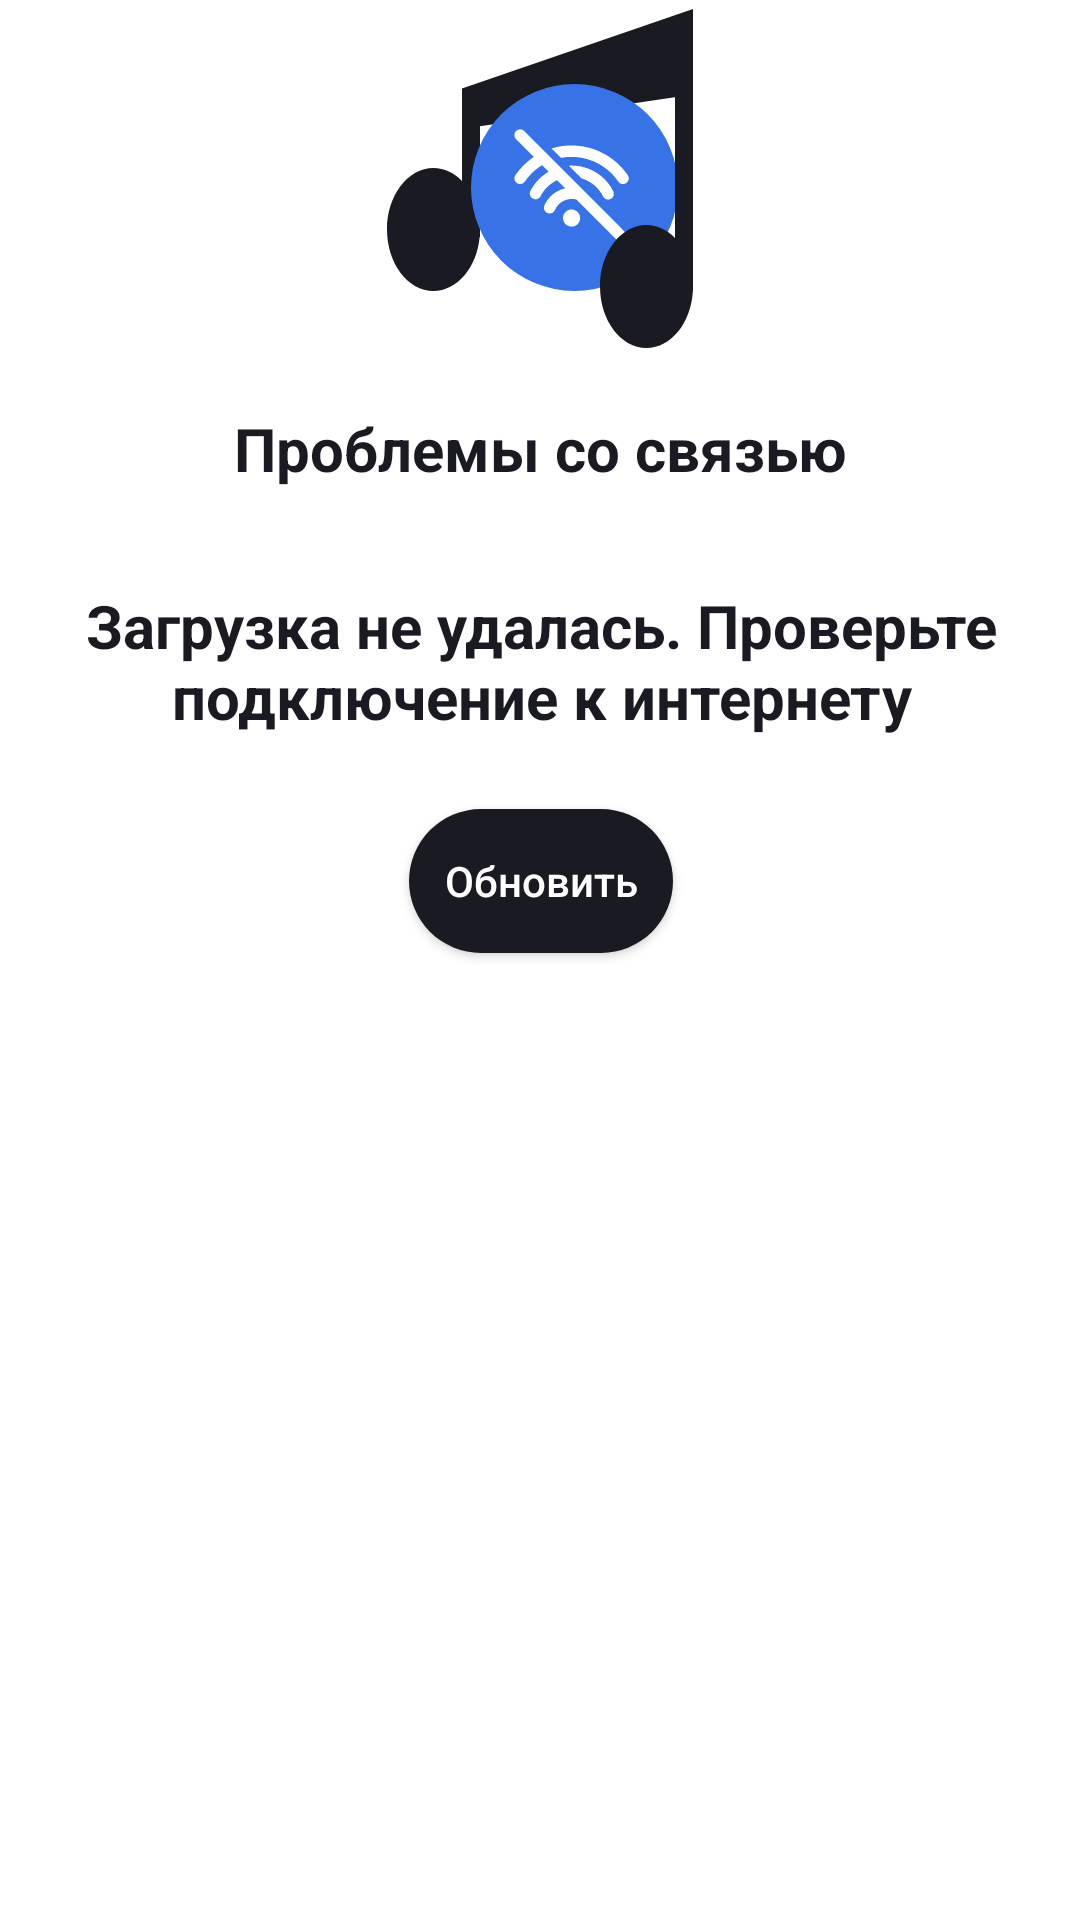

Android layout source for this screen:
<!-- AndroidManifest.xml: application theme Theme.MaterialComponents.DayNight.NoActionBar -->
<!-- res/layout/no_internet_message.xml -->
<?xml version="1.0" encoding="utf-8"?>
<androidx.constraintlayout.widget.ConstraintLayout xmlns:android="http://schemas.android.com/apk/res/android"
    xmlns:app="http://schemas.android.com/apk/res-auto"
    android:layout_width="wrap_content"
    android:layout_height="wrap_content">

    <ImageView
        android:id="@+id/placeholder_pic"
        android:layout_width="wrap_content"
        android:layout_height="wrap_content"
        android:src="@drawable/ic_placeholder_no_internet"
        app:layout_constraintBottom_toTopOf="@id/placeholder_no_internet"
        app:layout_constraintEnd_toEndOf="parent"
        app:layout_constraintStart_toStartOf="parent"
        app:layout_constraintTop_toTopOf="parent" />

    <TextView
        android:id="@+id/placeholder_no_internet"
        android:layout_width="wrap_content"
        android:layout_height="wrap_content"
        android:layout_marginTop="16dp"
        android:text="@string/no_internet"
        android:textAlignment="center"
        android:textColor="@color/text_color"
        android:textSize="20sp"
        android:textStyle="bold"
        app:layout_constraintEnd_toEndOf="parent"
        app:layout_constraintStart_toStartOf="parent"
        app:layout_constraintTop_toBottomOf="@id/placeholder_pic" />

    <TextView
        android:id="@+id/placeholder_check_internet"
        android:layout_width="wrap_content"
        android:layout_height="wrap_content"
        android:layout_marginTop="32dp"
        android:text="@string/check_internet"
        android:textAlignment="center"
        android:textColor="@color/text_color"
        android:textSize="20sp"
        android:textStyle="bold"
        app:layout_constraintLeft_toLeftOf="@id/placeholder_no_internet"
        app:layout_constraintRight_toRightOf="@id/placeholder_no_internet"
        app:layout_constraintTop_toBottomOf="@id/placeholder_no_internet" />

    <androidx.appcompat.widget.AppCompatButton
        android:id="@+id/update_button"
        android:layout_width="wrap_content"
        android:layout_height="wrap_content"
        android:layout_marginTop="24dp"
        android:background="@drawable/background_button"
        android:text="@string/update"
        android:textAllCaps="false"
        android:textColor="@color/white_to_black"
        app:layout_constraintLeft_toLeftOf="@id/placeholder_check_internet"
        app:layout_constraintRight_toRightOf="@id/placeholder_check_internet"
        app:layout_constraintTop_toBottomOf="@id/placeholder_check_internet" />
</androidx.constraintlayout.widget.ConstraintLayout>
<!-- resources referenced by this layout -->
<resources>
  <color name="text_color">#1A1B22</color>
  <color name="white_to_black">#FFFFFF</color>
  <!-- drawable background_button (drawable) -->
  <?xml version="1.0" encoding="utf-8"?>
  <shape xmlns:android="http://schemas.android.com/apk/res/android">
      <corners android:radius="54dp" />
      <solid android:color="@color/text_color" />
  </shape>
  <!-- drawable ic_placeholder_no_internet: vector/xml drawable (drawable, 3745 chars, omitted) -->
  <string name="check_internet">Загрузка не удалась. Проверьте подключение к интернету</string>
  <string name="no_internet">Проблемы со связью</string>
  <string name="update">Обновить</string>
</resources>
